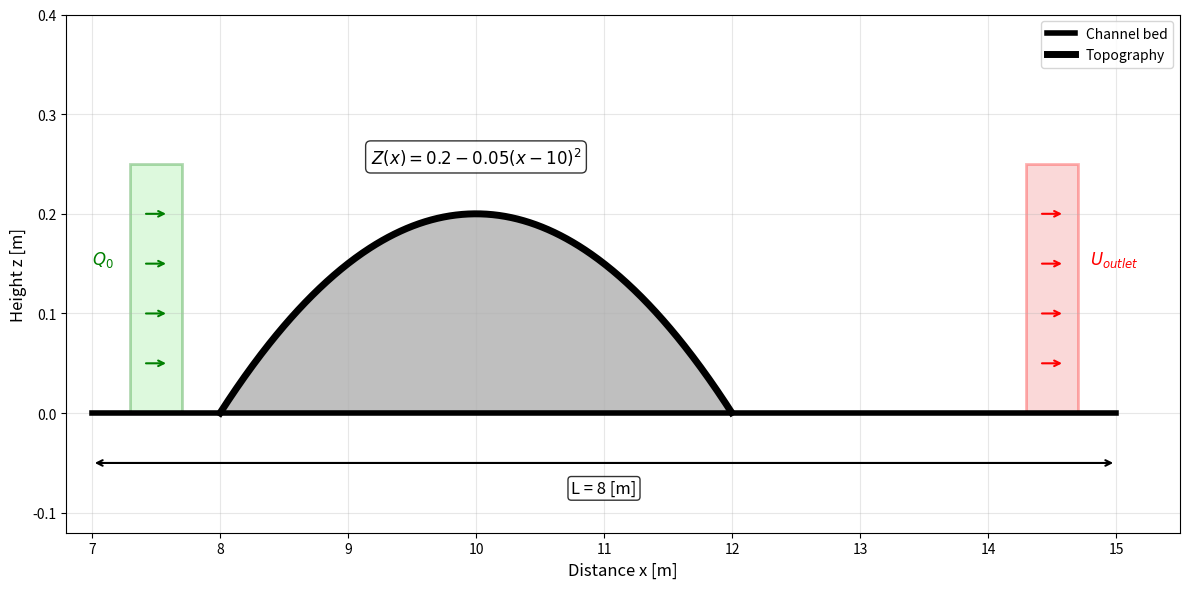

The matplotlib source for this figure:
import matplotlib.pyplot as plt
import numpy as np

def parabole(x):
    z = np.zeros_like(x)
    for i in range(len(x)):
        if x[i] < 8:
            z[i] = 0
        elif x[i] > 12:
            z[i] = 0
        else:
            z[i] = 0.2 - 0.05*(x[i]-10)**2
    return z

# Configuration du graphique
fig, ax = plt.subplots(1, 1, figsize=(12, 6))

# Définition du domaine
x = np.linspace(7, 15, 1000)
z_obstacle = parabole(x)

# Fond du canal (plus épais)
ax.plot([7, 15], [0, 0], 'k-', linewidth=4, label='Channel bed')

# Obstacle parabolique (ligne épaisse seulement)
x_obstacle = x[(x >= 8) & (x <= 12)]
z_obstacle_plot = parabole(x_obstacle)
ax.plot(x_obstacle, z_obstacle_plot, color='black', linewidth=5, label="Topography")
ax.fill_between(x_obstacle, z_obstacle_plot, color='grey', alpha=0.5)

# Zone de condition limite amont (rectangle avec débit Q)
x_inlet = 7.5
width_inlet = 0.4
height_inlet = 0.25

# Rectangle pour la condition limite d'entrée
rect_inlet = plt.Rectangle((x_inlet-width_inlet/2, 0), width_inlet, height_inlet, 
                          fill=True, facecolor='lightgreen', alpha=0.3, edgecolor='green', linewidth=2)
ax.add_patch(rect_inlet)

# Petites flèches dans la zone amont
n_arrows_inlet = 4
for i in range(n_arrows_inlet):
    y_arrow = 0.05 + i * 0.05
    ax.annotate('', xy=(x_inlet + 0.1, y_arrow), xytext=(x_inlet - 0.1, y_arrow),
                arrowprops=dict(arrowstyle='->', lw=1.5, color='green'))

# Zone de condition limite aval (rectangle avec flèches)
x_outlet = 14.5
width_outlet = 0.4
height_outlet = 0.25

# Rectangle pour la condition limite aval
rect_outlet = plt.Rectangle((x_outlet-width_outlet/2, 0), width_outlet, height_outlet, 
                           fill=True, facecolor='lightcoral', alpha=0.3, edgecolor='red', linewidth=2)
ax.add_patch(rect_outlet)

# Petites flèches dans la zone aval
n_arrows = 4
for i in range(n_arrows):
    y_arrow = 0.05 + i * 0.05
    ax.annotate('', xy=(x_outlet + 0.1, y_arrow), xytext=(x_outlet - 0.1, y_arrow),
                arrowprops=dict(arrowstyle='->', lw=1.5, color='red'))

# Label pour la zone aval
ax.text(x_outlet + 0.3, 0.15, '$U_{outlet}$', fontsize=12, color='red', fontweight='bold')
ax.text(7, 0.15, '$Q_{0}$', fontsize=12, color='green', fontweight='bold')


# Annotation de l'équation de l'obstacle
ax.text(10, 0.25, r'$Z(x) = 0.2 - 0.05(x-10)^2$', fontsize=12, 
        bbox=dict(boxstyle="round,pad=0.3", facecolor="white", alpha=0.8),
        ha='center')

# Annotation de la longueur
ax.annotate('', xy=(7, -0.05), xytext=(15, -0.05),
            arrowprops=dict(arrowstyle='<->', lw=1.5, color='black'))
ax.text(11, -0.08, 'L = 8 [m]', fontsize=12, ha='center', 
        bbox=dict(boxstyle="round,pad=0.2", facecolor="white", alpha=0.8))



# Configuration des axes et labels
ax.set_xlim(6.8, 15.5)
ax.set_ylim(-0.12, 0.4)
ax.set_xlabel('Distance x [m]', fontsize=12)
ax.set_ylabel('Height z [m]', fontsize=12)
ax.grid(True, alpha=0.3)
ax.set_aspect('auto')

plt.legend()

plt.tight_layout()
plt.show()